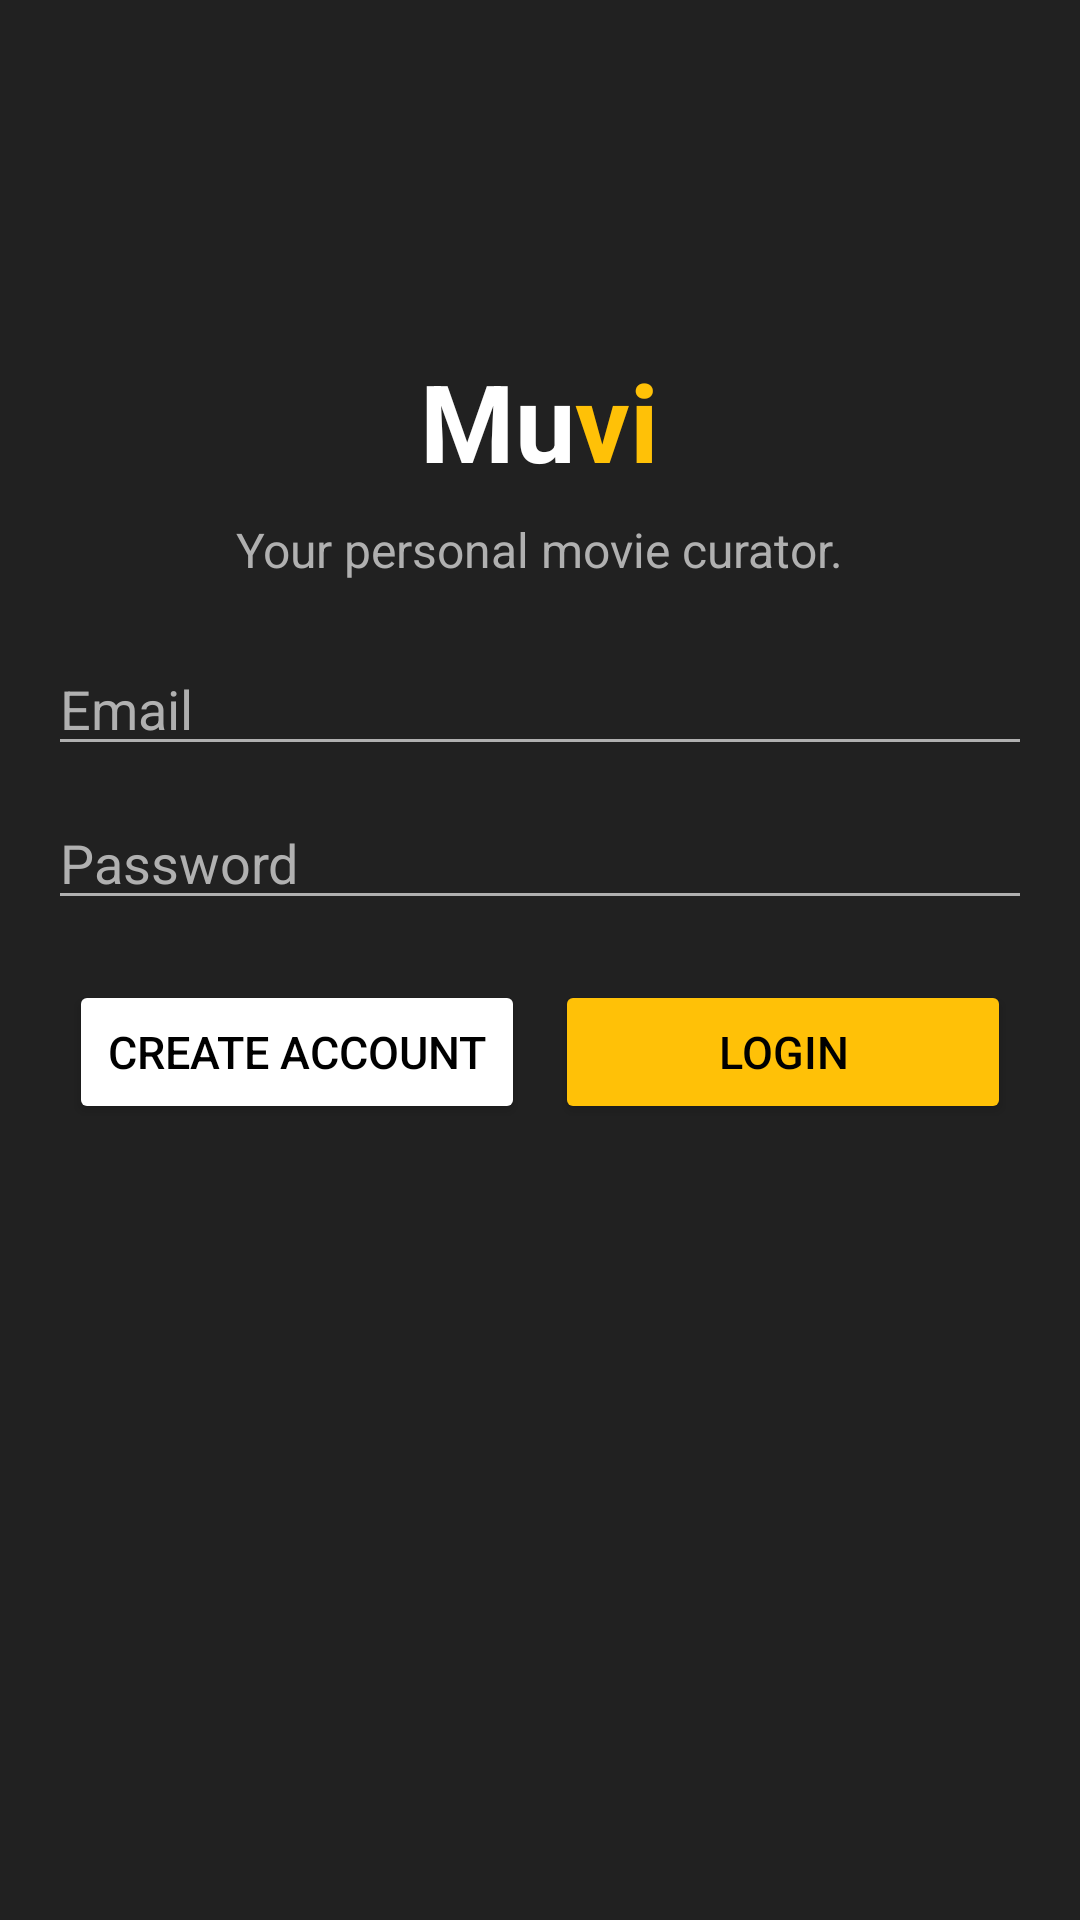

Produce the Android XML layout that renders to this screen, including the resource entries it uses.
<!-- AndroidManifest.xml: application theme Theme.MuviApp -->
<!-- res/layout/activity_login.xml -->
<?xml version="1.0" encoding="utf-8"?>
<RelativeLayout xmlns:android="http://schemas.android.com/apk/res/android"
    xmlns:tools="http://schemas.android.com/tools"
    android:layout_width="match_parent"
    android:layout_height="match_parent"
    android:background="#212121"
    android:padding="16dp"
    tools:context=".ui.login.LoginActivity">

    <LinearLayout
        android:id="@+id/linearLayout"
        android:layout_width="wrap_content"
        android:layout_height="wrap_content"
        android:layout_centerHorizontal="true"
        android:layout_marginTop="100dp"
        android:orientation="horizontal">

        <TextView
            android:id="@+id/moviePart"
            android:layout_width="wrap_content"
            android:layout_height="wrap_content"
            android:text="@string/mu"
            android:textColor="#FFFFFF"
            android:textSize="36sp"
            android:textStyle="bold" />

        <TextView
            android:id="@+id/dbPart"
            android:layout_width="wrap_content"
            android:layout_height="wrap_content"
            android:text="@string/vi"
            android:textColor="#FFC107"
            android:textSize="36sp"
            android:textStyle="bold" />
    </LinearLayout>

    <TextView
        android:id="@+id/appSubtitle"
        android:layout_width="wrap_content"
        android:layout_height="wrap_content"
        android:layout_below="@+id/linearLayout"
        android:layout_marginTop="8dp"
        android:layout_centerHorizontal="true"
        android:text="@string/your_personal_movie_curator"
        android:textColor="#B0B0B0"
        android:textSize="16sp" />

    
    <EditText
        android:id="@+id/email"
        android:layout_width="match_parent"
        android:layout_height="wrap_content"
        android:layout_below="@id/appSubtitle"
        android:layout_marginTop="20dp"
        android:hint="Email"
        android:textColor="#FFFFFF"
        android:textColorHint="#B0B0B0"
        android:backgroundTint="#B0B0B0"
        android:inputType="textEmailAddress"/>

    
    <EditText
        android:id="@+id/password"
        android:layout_width="match_parent"
        android:layout_height="wrap_content"
        android:layout_below="@id/email"
        android:layout_marginTop="10dp"
        android:hint="Password"
        android:textColor="#FFFFFF"
        android:textColorHint="#B0B0B0"
        android:backgroundTint="#B0B0B0"
        android:inputType="textPassword"/>

    
    <LinearLayout
        android:id="@+id/linearLayout2"
        android:layout_width="match_parent"
        android:layout_height="wrap_content"
        android:layout_below="@id/password"
        android:layout_marginStart="7dp"
        android:layout_marginTop="20dp"
        android:layout_marginEnd="7dp"
        android:gravity="center_horizontal"
        android:orientation="horizontal">

        <Button
            android:id="@+id/createAccountButton"
            android:layout_width="0dp"
            android:layout_height="wrap_content"
            android:layout_marginEnd="10dp"
            android:layout_weight="1"
            android:backgroundTint="#FFFFFF"
            android:text="@string/create_account"
            android:textColor="#000000"
            android:textSize="15sp" />

        <Button
            android:id="@+id/loginButton"
            android:layout_width="0dp"
            android:layout_height="wrap_content"
            android:layout_weight="1"
            android:backgroundTint="#FFC107"
            android:text="@string/login_loginpage"
            android:textColor="#000000"
            android:textSize="15sp" />
    </LinearLayout>

    <ProgressBar
        android:id="@+id/progress_bar"
        android:layout_width="wrap_content"
        android:layout_height="wrap_content"
        android:layout_alignStart="@+id/password"
        android:layout_alignEnd="@+id/password"
        android:layout_alignParentTop="true"
        android:layout_marginStart="159dp"
        android:layout_marginTop="417dp"
        android:layout_marginEnd="172dp"
        android:visibility="gone"
        tools:visibility="visible" />

</RelativeLayout>
<!-- resources referenced by this layout -->
<resources>
  <string name="create_account">Create Account</string>
  <string name="login_loginpage">Login</string>
  <string name="mu">Mu</string>
  <string name="vi">vi</string>
  <string name="your_personal_movie_curator">Your personal movie curator.</string>
  <style name="Theme.MuviApp" parent="Theme.MaterialComponents.DayNight.NoActionBar" />
</resources>
